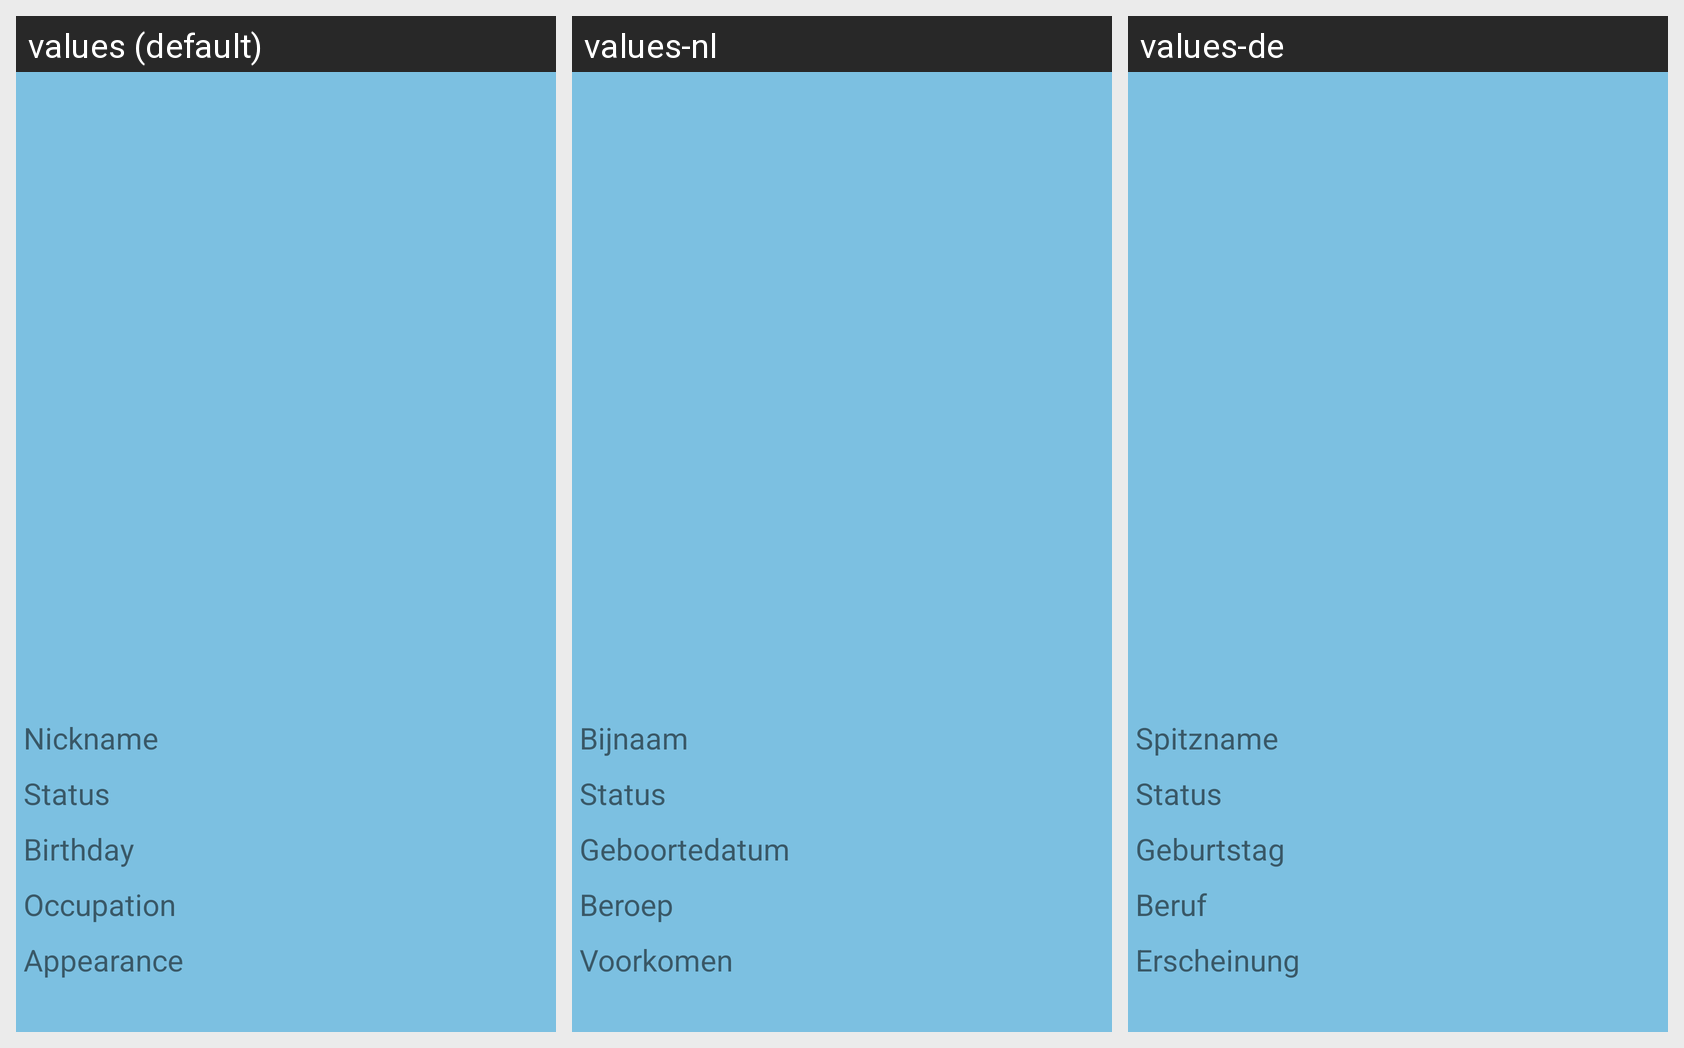

Here is an Android app screen in its default locale and in the app's own translations. Write out the translated-string differences for the strings that appear on this screen.
Android screen res/layout/activity_character.xml rendered under 3 locales, left to right: values (default), values-nl, values-de. Device: Nexus 5 (rendered at 1080×1920; each locale shown at half size, 540×960, under a caption strip naming it); theme Theme.BreakingBad.
Strings drawn on this screen, with the default value and each locale's value (text and hints the layout hard-codes appear in the picture but are not listed):

nickname
  values: Nickname
  values-nl: Bijnaam
  values-de: Spitzname

status
  values: Status
  values-nl: Status
  values-de: Status

birthday
  values: Birthday
  values-nl: Geboortedatum
  values-de: Geburtstag

occupation
  values: Occupation
  values-nl: Beroep
  values-de: Beruf

appearance
  values: Appearance
  values-nl: Voorkomen
  values-de: Erscheinung
